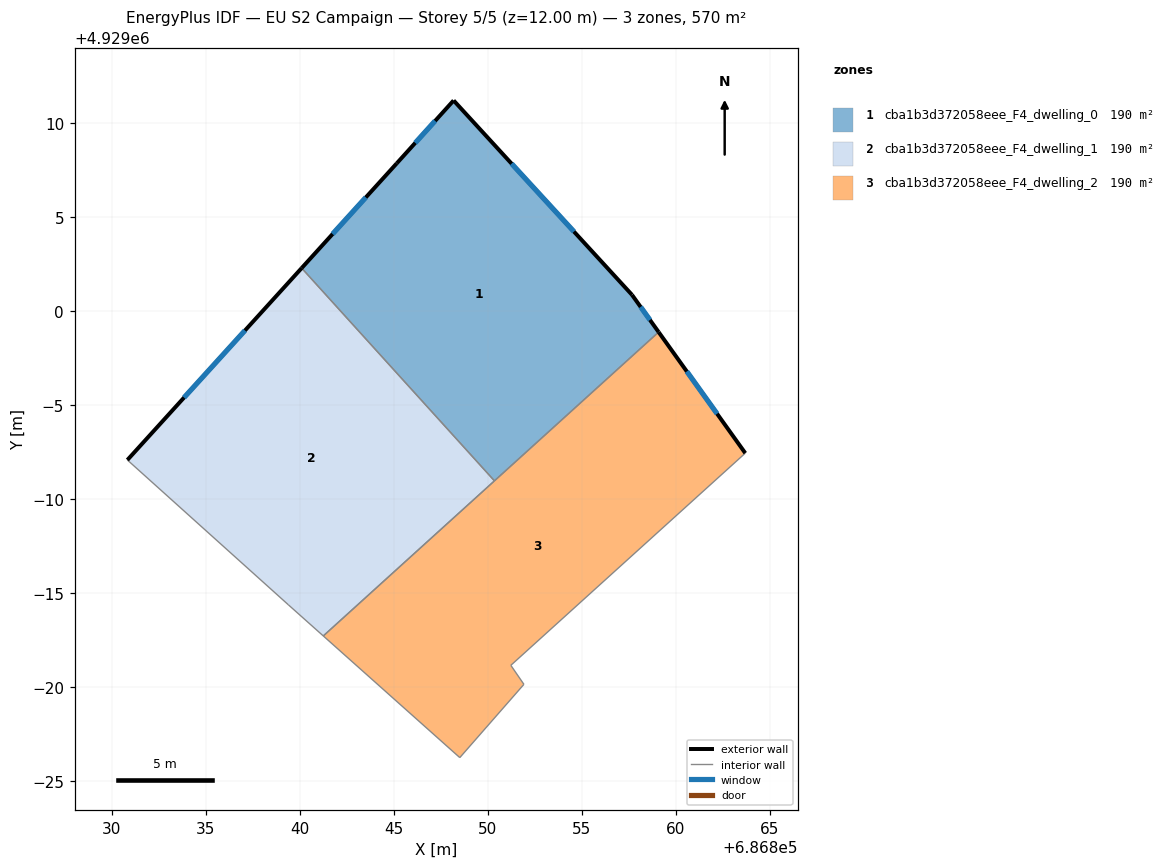
=== STOREY PLAN SPEC (per zone: floor XY polygon, exterior-wall plan segments, windows/doors) ===
zone 1: cba1b3d372058eee_F4_dwelling_0  (190.1 m²)
  floor: (686859.08, 4928998.88) (686857.66, 4929000.86) (686848.18, 4929011.19) (686845.16, 4929007.85) (686840.10, 4929002.28) (686850.35, 4928990.97)
  exterior wall: (686857.66, 4929000.86) – (686859.08, 4928998.88)  [2.4 m]
    window: (686858.12, 4929000.22) – (686858.62, 4928999.53)  [0.9 m²]
  exterior wall: (686840.10, 4929002.28) – (686845.16, 4929007.85)  [7.5 m]
    window: (686841.75, 4929004.09) – (686843.52, 4929006.04)  [2.8 m²]
  exterior wall: (686845.16, 4929007.85) – (686848.18, 4929011.19)  [4.5 m]
    window: (686846.14, 4929008.94) – (686847.20, 4929010.11)  [1.7 m²]
  exterior wall: (686848.18, 4929011.19) – (686857.66, 4929000.86)  [14.0 m]
    window: (686851.26, 4929007.83) – (686854.58, 4929004.22)  [5.1 m²]
  interior walls: 2
zone 2: cba1b3d372058eee_F4_dwelling_1  (190.2 m²)
  floor: (686850.35, 4928990.97) (686840.10, 4929002.28) (686830.84, 4928992.08) (686839.40, 4928984.38) (686841.25, 4928982.73)
  exterior wall: (686830.84, 4928992.08) – (686840.10, 4929002.28)  [13.8 m]
    window: (686833.85, 4928995.40) – (686837.09, 4928998.97)  [5.1 m²]
  interior walls: 4
zone 3: cba1b3d372058eee_F4_dwelling_2  (190.1 m²)
  floor: (686851.92, 4928980.16) (686851.22, 4928981.17) (686863.68, 4928992.45) (686859.08, 4928998.88) (686841.25, 4928982.73) (686848.51, 4928976.26)
  exterior wall: (686859.08, 4928998.88) – (686863.68, 4928992.45)  [7.9 m]
    window: (686860.58, 4928996.79) – (686862.19, 4928994.54)  [2.9 m²]
  interior walls: 6

=== DERIVED (storey summary) ===
Building: EU S2 Campaign
Storey: 5 of 5  (floor level z = 12.00 m)
Storey gross floor area: 570.5 m²
Zones on this storey: 3
  - cba1b3d372058eee_F4_dwelling_0: floor 190.1 m²; exterior wall 28.5 m (85.4 m²); 4 window(s) 10.4 m²; WWR 12.2%
  - cba1b3d372058eee_F4_dwelling_1: floor 190.2 m²; exterior wall 13.8 m (41.3 m²); 1 window(s) 5.1 m²; WWR 12.2%
  - cba1b3d372058eee_F4_dwelling_2: floor 190.1 m²; exterior wall 7.9 m (23.7 m²); 1 window(s) 2.9 m²; WWR 12.2%
Zone adjacency (shared interzone walls):
  - cba1b3d372058eee_F4_dwelling_0 ↔ cba1b3d372058eee_F4_dwelling_1
  - cba1b3d372058eee_F4_dwelling_0 ↔ cba1b3d372058eee_F4_dwelling_2
  - cba1b3d372058eee_F4_dwelling_1 ↔ cba1b3d372058eee_F4_dwelling_2